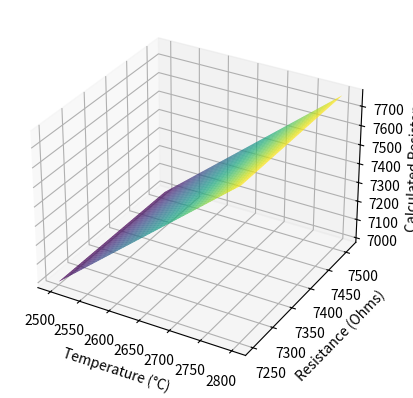

Write the Python code that produced this figure.
import numpy as np
import pandas as pd
import matplotlib.pyplot as plt
from mpl_toolkits.mplot3d import Axes3D
import sympy as sp

# Given values
power = 25  # in watts
voltage = 120  # in volts

# Calculate resistance using P = V^2 / R
resistance = voltage**2 / power

print("Resistance of the bulb:", resistance)

# Create a dataframe to store temperature and resistance data
data = {'Temperature (°C)': [2700, 2600]}
df = pd.DataFrame(data)

# Define the resistance formula
def resistance_formula(T):
    return resistance * (1 + 0.0045 * (T - 25))

# Calculate resistance values for the given temperatures
df['Resistance at 2600°C'] = df['Temperature (°C)'].apply(resistance_formula)

print(df)

# Create a 3D plot
fig = plt.figure()
ax = fig.add_subplot(111, projection='3d')

# Generate meshgrid for the 3D plot
T_vals = np.linspace(2500, 2800, 100)
R_vals = np.linspace(df['Resistance at 2600°C'].min(), df['Resistance at 2600°C'].max(), 100)
T_mesh, R_mesh = np.meshgrid(T_vals, R_vals)

# Calculate resistance values based on the formula for each point on the meshgrid
Z = resistance_formula(T_mesh)

# Plot the 3D surface
ax.plot_surface(T_mesh, R_mesh, Z, cmap='viridis')

ax.set_xlabel('Temperature (°C)')
ax.set_ylabel('Resistance (Ohms)')
ax.set_zlabel('Calculated Resistance')

plt.show()
